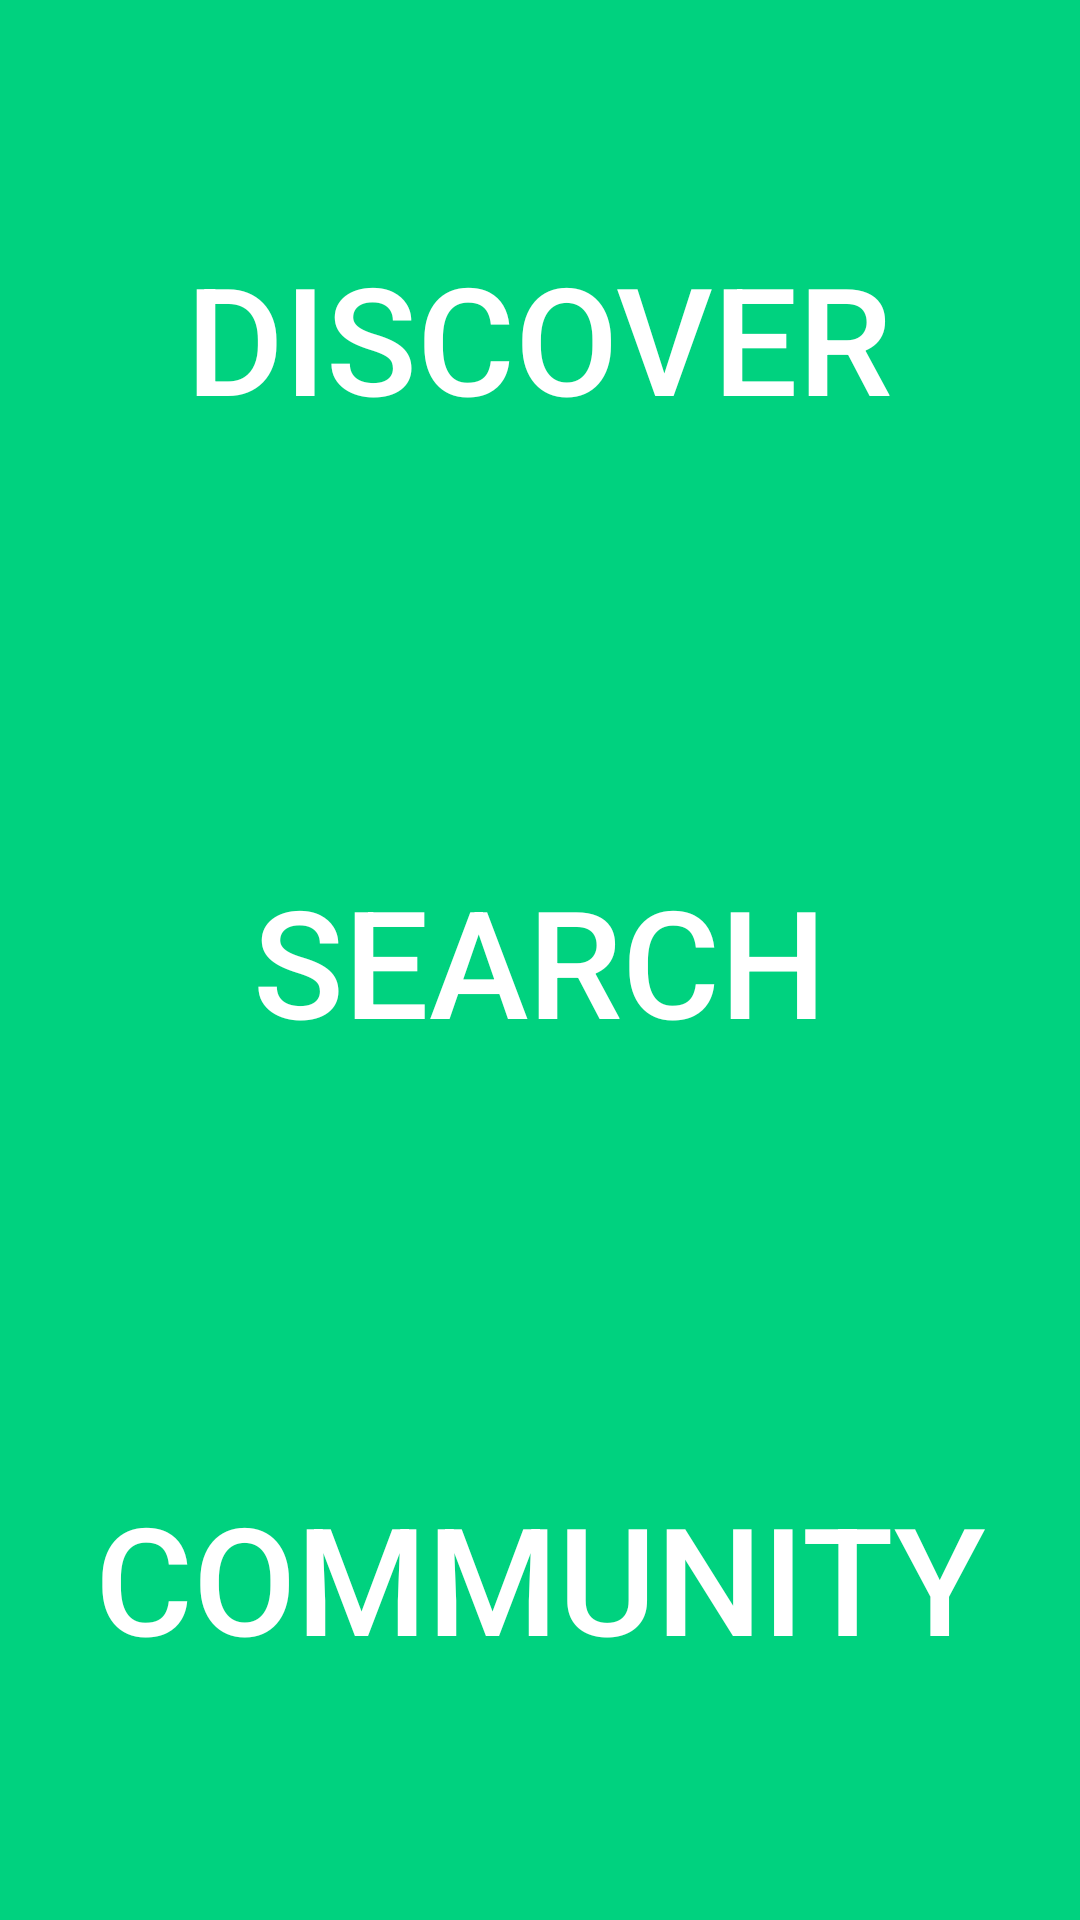

Android layout source for this screen:
<!-- AndroidManifest.xml: application theme AppTheme -->
<!-- res/layout/activity_landing.xml -->
<?xml version="1.0" encoding="utf-8"?>
<RelativeLayout xmlns:android="http://schemas.android.com/apk/res/android"
    xmlns:tools="http://schemas.android.com/tools"
    android:layout_width="match_parent"
    android:layout_height="match_parent"
    android:paddingBottom="@dimen/activity_vertical_margin"
    android:paddingLeft="@dimen/activity_horizontal_margin"
    android:paddingRight="@dimen/activity_horizontal_margin"
    android:paddingTop="@dimen/activity_vertical_margin"
    android:background="@color/backtemp"
    tools:context="com.mobile.pergakis.getalife.Landing">

    <Button
        android:layout_width="wrap_content"
        android:layout_height="wrap_content"
        android:text="Discover"
        android:textSize="50sp"
        android:id="@+id/button2"
        android:layout_alignParentTop="true"
        android:layout_centerHorizontal="true"
        android:layout_marginTop="79dp"
        android:onClick="DiscoverClicked"
        style="@style/ButtonTheme"/>

    <Button
        android:layout_width="wrap_content"
        android:layout_height="wrap_content"
        android:text="Search"
        android:textSize="50sp"
        android:id="@+id/button3"
        android:layout_centerVertical="true"
        android:layout_centerHorizontal="true"
        android:onClick="SearchClicked"
        style="@style/ButtonTheme"/>

    <Button
        android:layout_width="wrap_content"
        android:layout_height="wrap_content"
        android:text="Community"
        android:textSize="50sp"
        android:id="@+id/button4"
        android:layout_alignParentBottom="true"
        android:layout_centerHorizontal="true"
        android:layout_marginBottom="81dp"
        android:onClick="CommunityClicked"
        style="@style/ButtonTheme"/>
</RelativeLayout>
<!-- resources referenced by this layout -->
<resources>
  <color name="backtemp">#00d27f</color>
  <style name="ButtonTheme">
          <item name="android:background">@null</item>
          <item name="android:textColor">#ffffff</item>
      </style>
  <style name="AppTheme" parent="Theme.AppCompat.Light.DarkActionBar">
          
          <item name="colorPrimary">@color/colorPrimary</item>
          <item name="colorPrimaryDark">@color/colorPrimaryDark</item>
          <item name="colorAccent">@color/colorAccent</item>
      </style>
  <color name="colorPrimary">#74d600</color>
  <color name="colorPrimaryDark">#028900</color>
  <color name="colorAccent">#adff00</color>
</resources>
